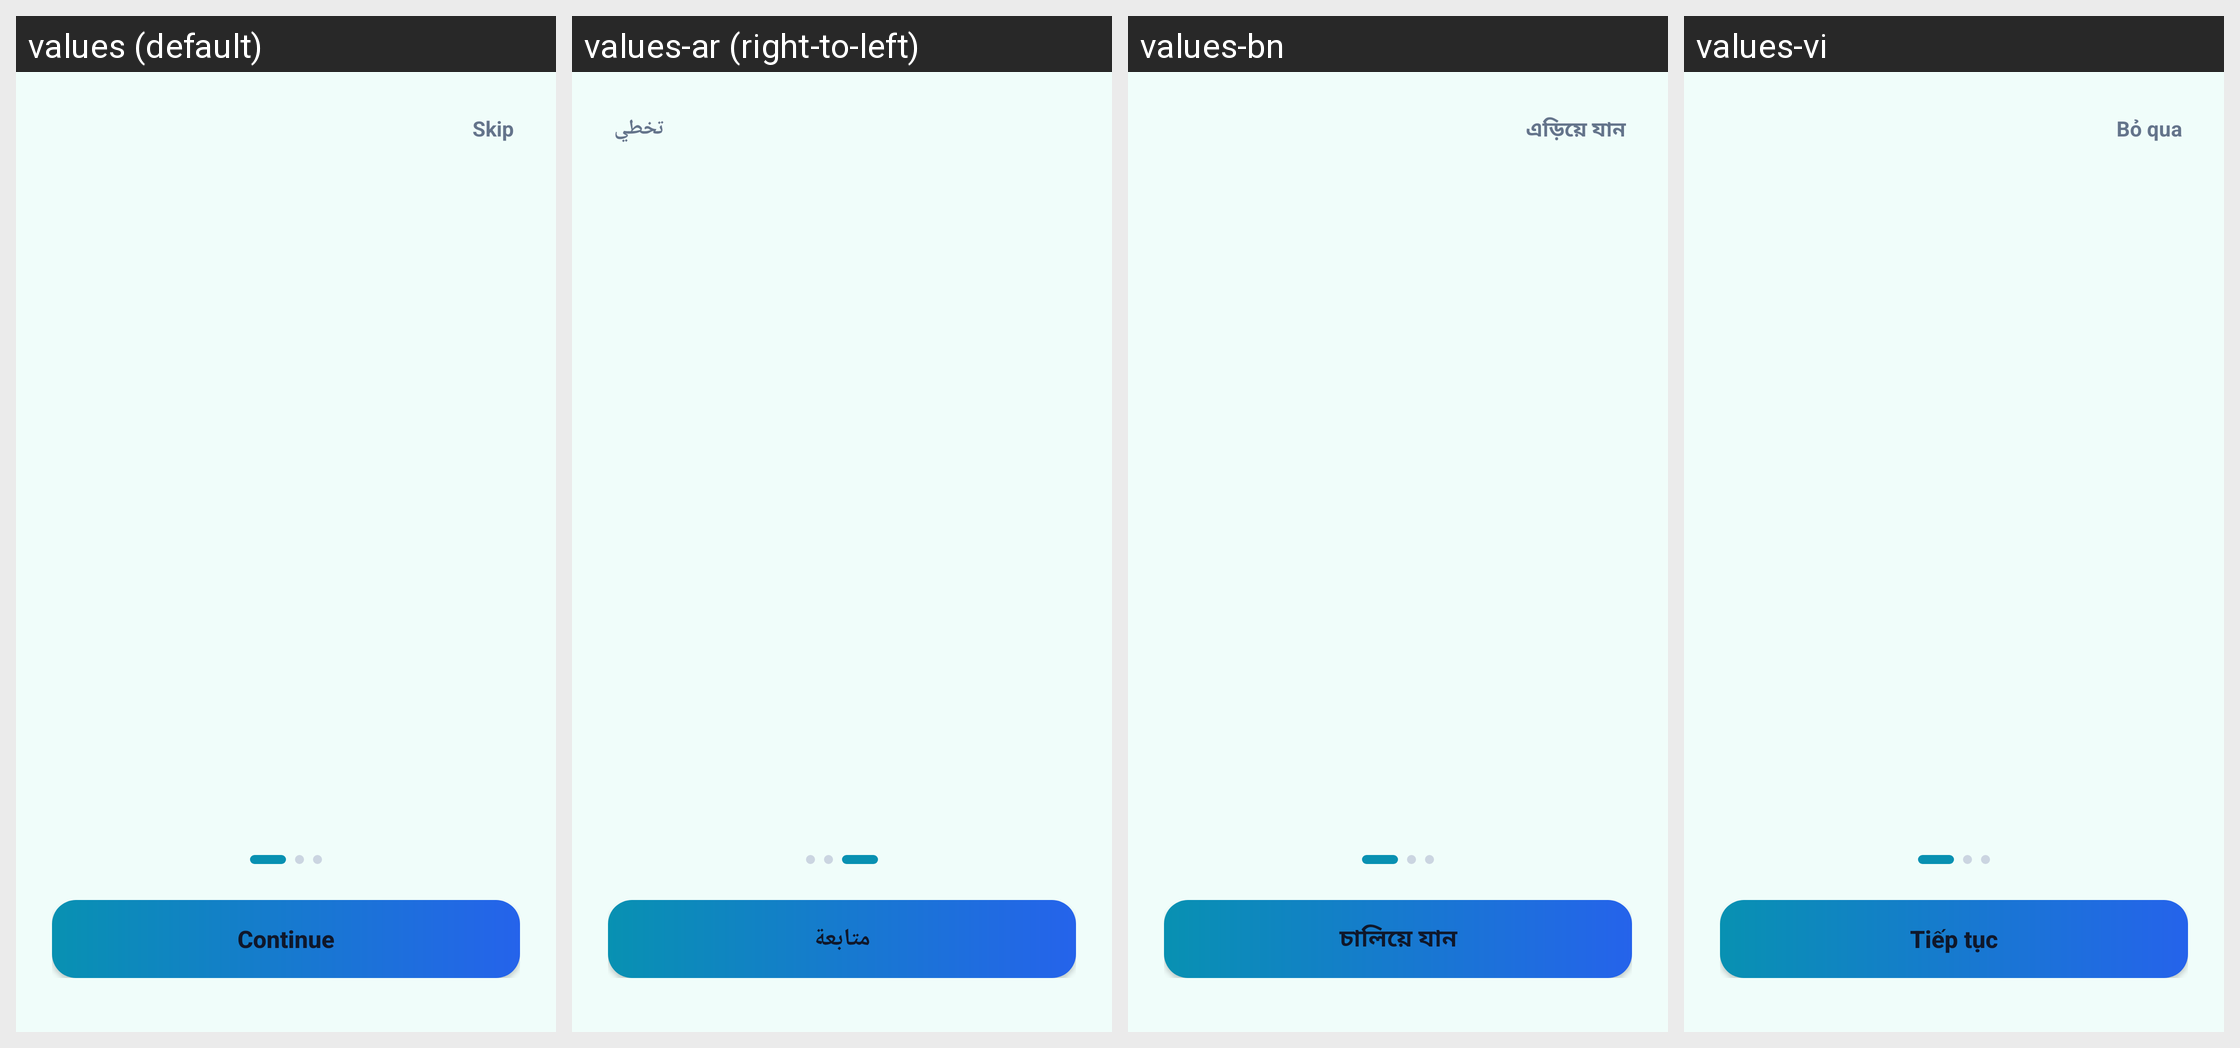

Here is an Android app screen in its default locale and in the app's own translations. Write out the translated-string differences for the strings that appear on this screen.
Android screen res/layout/fragment_onboarding.xml rendered under 4 locales, left to right: values (default), values-ar (right-to-left), values-bn, values-vi. Device: Nexus 5 (rendered at 1080×1920; each locale shown at half size, 540×960, under a caption strip naming it); theme Theme.Currency.
Other locales in the repository, not shown: values-de, values-es, values-fr, values-hi, values-id, values-ja, values-ko, values-pt, values-pt-rBR, values-ru, values-tr, values-zh-rCN, values-zh-rTW.
Strings drawn on this screen, with the default value and each locale's value (text and hints the layout hard-codes, and strings that could not be matched under every locale, appear in the picture but are not listed):

skip
  values: Skip
  values-ar: تخطي
  values-bn: এড়িয়ে যান
  values-vi: Bỏ qua

continue_text
  values: Continue
  values-ar: متابعة
  values-bn: চালিয়ে যান
  values-vi: Tiếp tục
